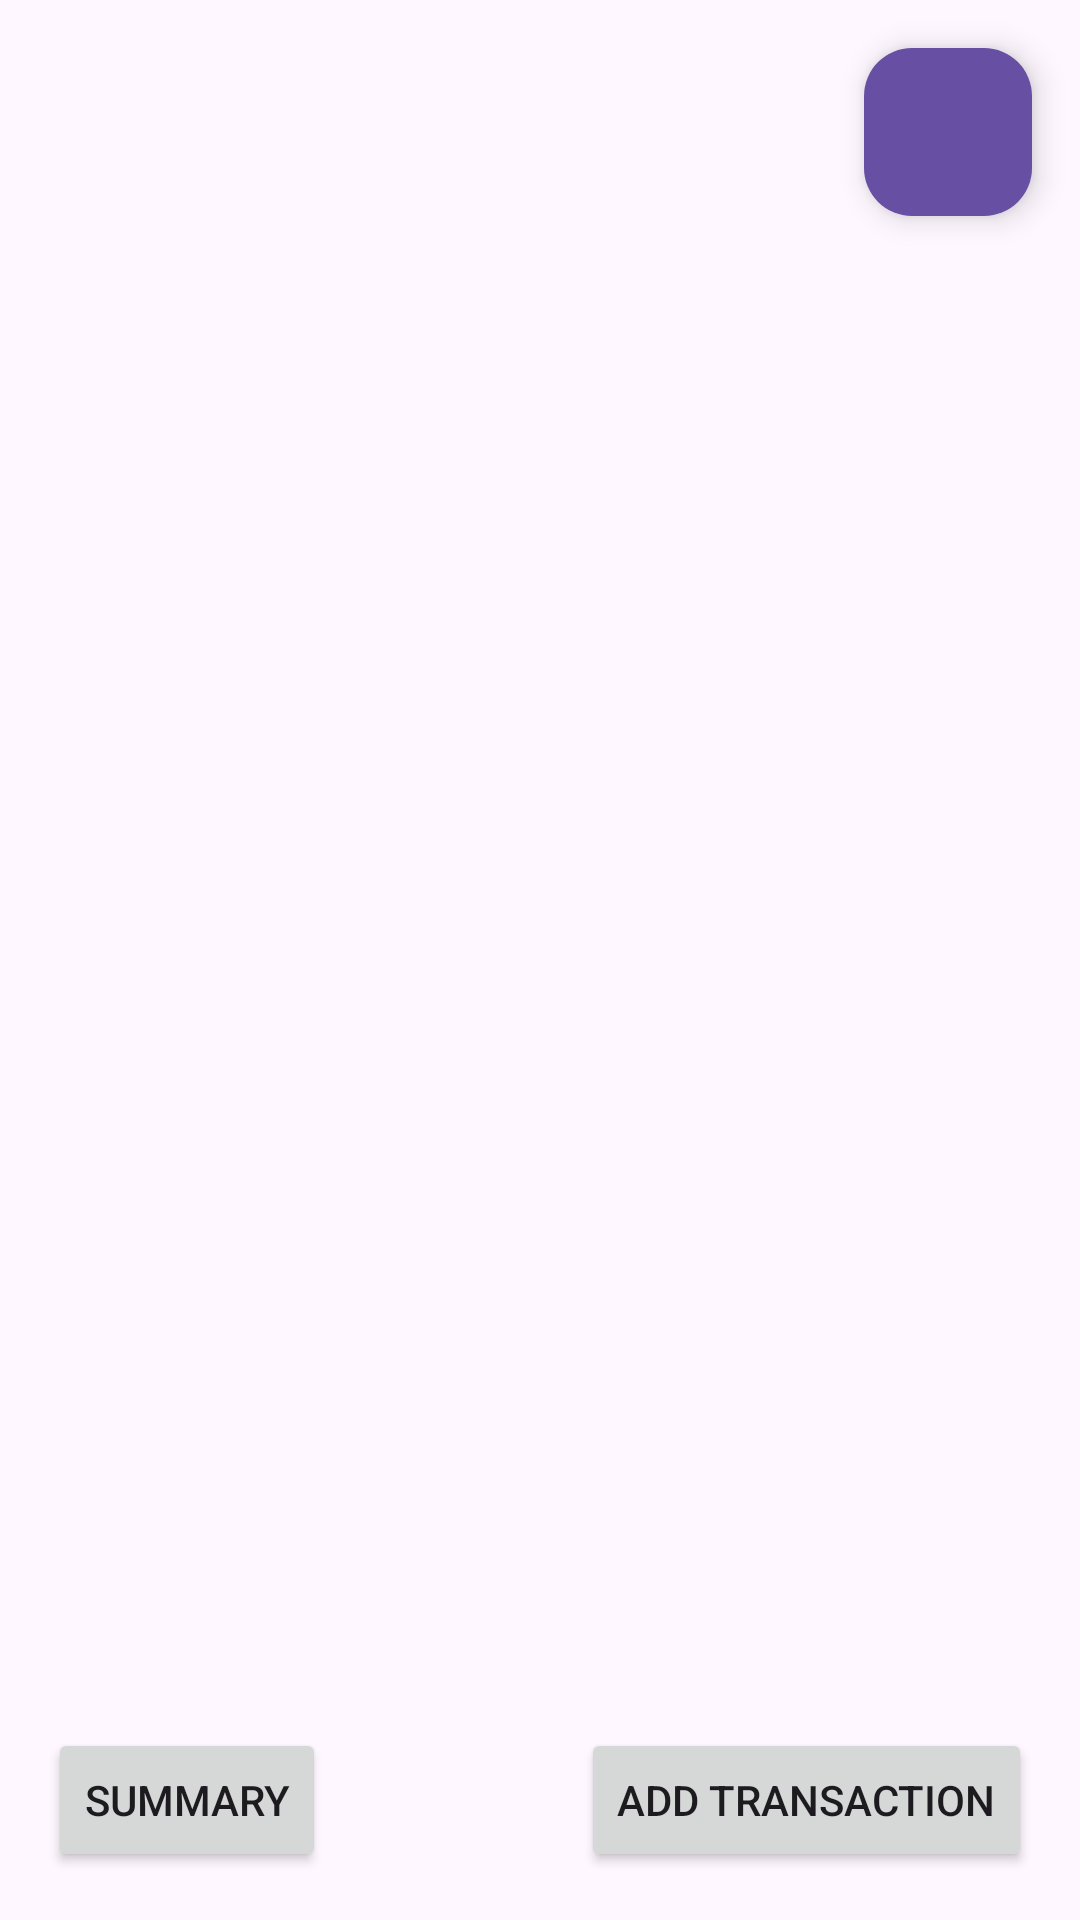

Layout XML and referenced resources for this Android screen:
<!-- AndroidManifest.xml: application theme Theme.Utp -->
<!-- res/layout/fragment_transactions.xml -->
<?xml version="1.0" encoding="utf-8"?>
<FrameLayout xmlns:android="http://schemas.android.com/apk/res/android"
    xmlns:tools="http://schemas.android.com/tools"
    android:layout_width="match_parent"
    android:layout_height="match_parent"
    xmlns:app="http://schemas.android.com/apk/res-auto"
    tools:context=".view.transaction.TransactionsFragment">

    <com.google.android.material.floatingactionbutton.FloatingActionButton
        android:id="@+id/filters_button"
        android:layout_width="wrap_content"
        android:layout_height="wrap_content"
        android:layout_gravity="end"
        android:layout_margin="16dp"
        app:srcCompat="@drawable/baseline_filter_alt_24"
        app:maxImageSize="35dp"
        app:backgroundTint="#6750A4"
        app:tint="@android:color/darker_gray"
        />


    <androidx.recyclerview.widget.RecyclerView
        android:id="@+id/transactions_recycler_view"
        android:layout_width="match_parent"
        android:layout_height="match_parent"
        android:layout_margin="10dp"
        />

    <Button
        android:id="@+id/add_transaction_button"
        android:text="Add Transaction"
        android:layout_width="wrap_content"
        android:layout_height="wrap_content"
        android:layout_gravity="bottom|end"
        android:layout_margin="16dp" />
    <Button
        android:id="@+id/summary_button"
        android:text="Summary"
        android:layout_width="wrap_content"
        android:layout_height="wrap_content"
        android:layout_gravity="bottom|left"
        android:layout_margin="16dp"
        />


</FrameLayout>
<!-- resources referenced by this layout -->
<resources>
  <style name="Theme.Utp" parent="Base.Theme.Utp" />
  <style name="Base.Theme.Utp" parent="Theme.Material3.DayNight.NoActionBar">
          
          
      </style>
</resources>
